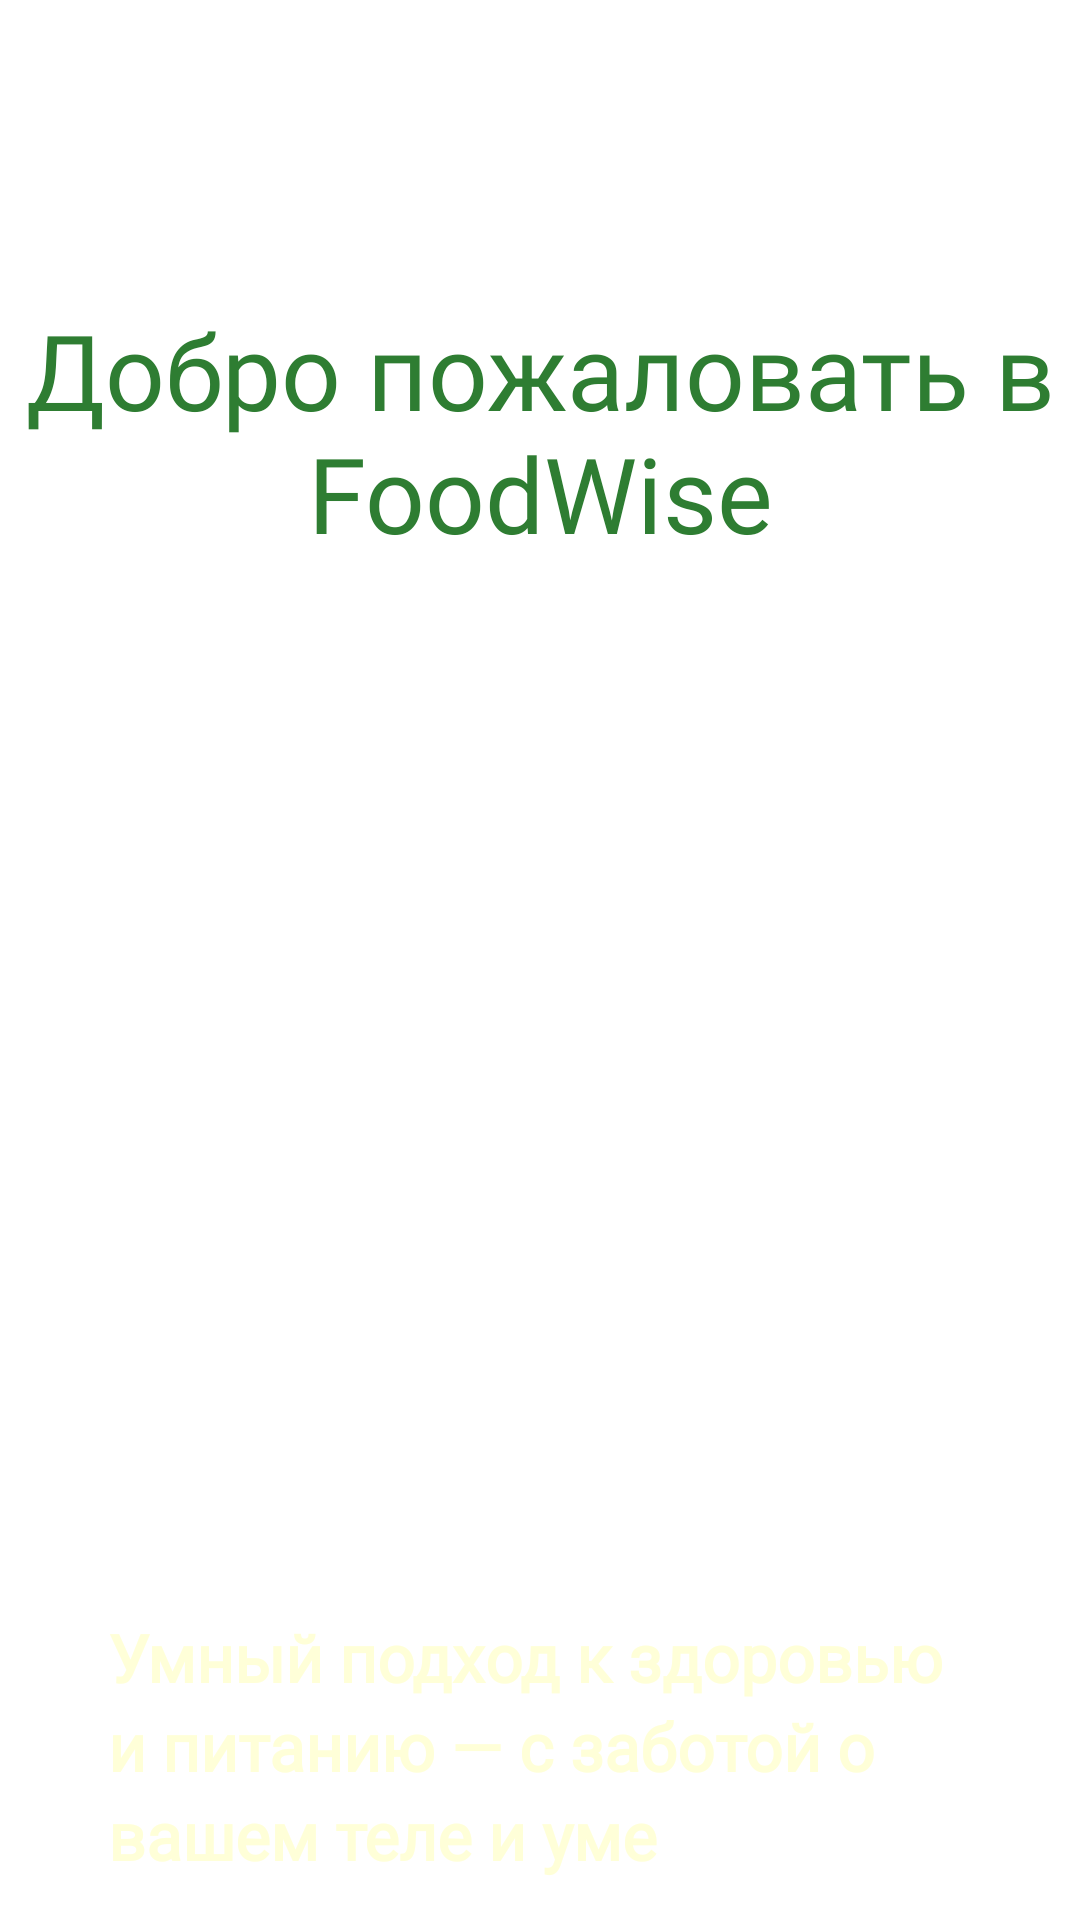

Reconstruct the res/layout file that produces this screen, plus the resources it refers to.
<!-- AndroidManifest.xml: application theme Theme.HealthyFoodAI -->
<!-- res/layout/activity_onboarding.xml -->
<?xml version="1.0" encoding="utf-8"?>
<androidx.constraintlayout.widget.ConstraintLayout
    xmlns:android="http://schemas.android.com/apk/res/android"
    xmlns:app="http://schemas.android.com/apk/res-auto"
    android:layout_width="match_parent"
    android:layout_height="match_parent"
    android:background="#FFFFFF">

    
    <TextView
        android:id="@+id/tvTitle"
        android:layout_width="wrap_content"
        android:layout_height="wrap_content"
        android:text="Добро пожаловать в FoodWise"
        android:textColor="#2E7D32"
        android:textSize="35sp"
        android:fontFamily="@font/poppins_bold"
        android:gravity="center"
        android:layout_marginTop="100dp"
        app:layout_constraintTop_toTopOf="parent"
        app:layout_constraintStart_toStartOf="parent"
        app:layout_constraintEnd_toEndOf="parent" />

    
    <TextView
        android:id="@+id/tvDescription"
        android:layout_width="0dp"
        android:layout_height="wrap_content"
        android:layout_marginTop="350dp"
        android:fontFamily="@font/poppins_regular"
        android:gravity="start"
        android:textStyle="bold"
        android:lineSpacingExtra="4dp"
        android:text="Умный подход к здоровью и питанию — с заботой о вашем теле и уме"
        android:textAlignment="viewStart"
        android:textColor="#FFFFD8"
        android:textSize="22sp"
        app:layout_constraintEnd_toEndOf="parent"
        app:layout_constraintStart_toStartOf="parent"
        app:layout_constraintTop_toBottomOf="@id/tvTitle"
        app:layout_constraintWidth_percent="0.8" />

    
    <Button
        android:id="@+id/btnNext"
        android:layout_width="0dp"
        android:layout_height="48dp"
        android:layout_marginTop="80dp"
        android:backgroundTint="#2E7D32"
        android:fontFamily="@font/poppins_medium"
        android:text="Далее"
        android:textColor="#FFFFFF"
        android:textSize="16sp"
        app:cornerRadius="20dp"
        app:layout_constraintEnd_toEndOf="parent"
        app:layout_constraintStart_toStartOf="parent"
        app:layout_constraintTop_toBottomOf="@id/tvDescription"
        app:layout_constraintWidth_percent="0.8" />

    
    <TextView
        android:id="@+id/tvSkip"
        android:layout_width="wrap_content"
        android:layout_height="wrap_content"
        android:text="Вход"
        android:textSize="14sp"
        android:backgroundTint="#2E7D32"
        android:fontFamily="@font/poppins_medium"
        android:layout_marginTop="8dp"
        app:layout_constraintTop_toBottomOf="@id/btnNext"
        app:layout_constraintStart_toStartOf="parent"
        app:layout_constraintEnd_toEndOf="parent" />

    
    <LinearLayout
        android:id="@+id/indicatorLayout"
        android:layout_width="wrap_content"
        android:layout_height="wrap_content"
        android:orientation="horizontal"
        android:gravity="center"
        android:layout_marginTop="32dp"
        app:layout_constraintTop_toBottomOf="@id/tvDescription"
        app:layout_constraintStart_toStartOf="parent"
        app:layout_constraintEnd_toEndOf="parent">

        
        <View
            android:id="@+id/dot1"
            android:layout_width="12dp"
            android:layout_height="12dp"
            android:layout_marginEnd="8dp"
            android:background="@drawable/indicator_inactive" />

        <View
            android:id="@+id/dot2"
            android:layout_width="12dp"
            android:layout_height="12dp"
            android:layout_marginEnd="8dp"
            android:background="@drawable/indicator_inactive" />
    </LinearLayout>

</androidx.constraintlayout.widget.ConstraintLayout>
<!-- resources referenced by this layout -->
<resources>
  <!-- drawable indicator_inactive (drawable) -->
  <shape xmlns:android="http://schemas.android.com/apk/res/android"
      android:shape="oval">
      <size android:width="12dp" android:height="12dp" />
      <solid android:color="#A5D6A7" />
  </shape>
  <style name="Theme.HealthyFoodAI" parent="Base.Theme.HealthyFoodAI" />
  <style name="Base.Theme.HealthyFoodAI" parent="Theme.Material3.DayNight.NoActionBar">
          
          
      </style>
</resources>
